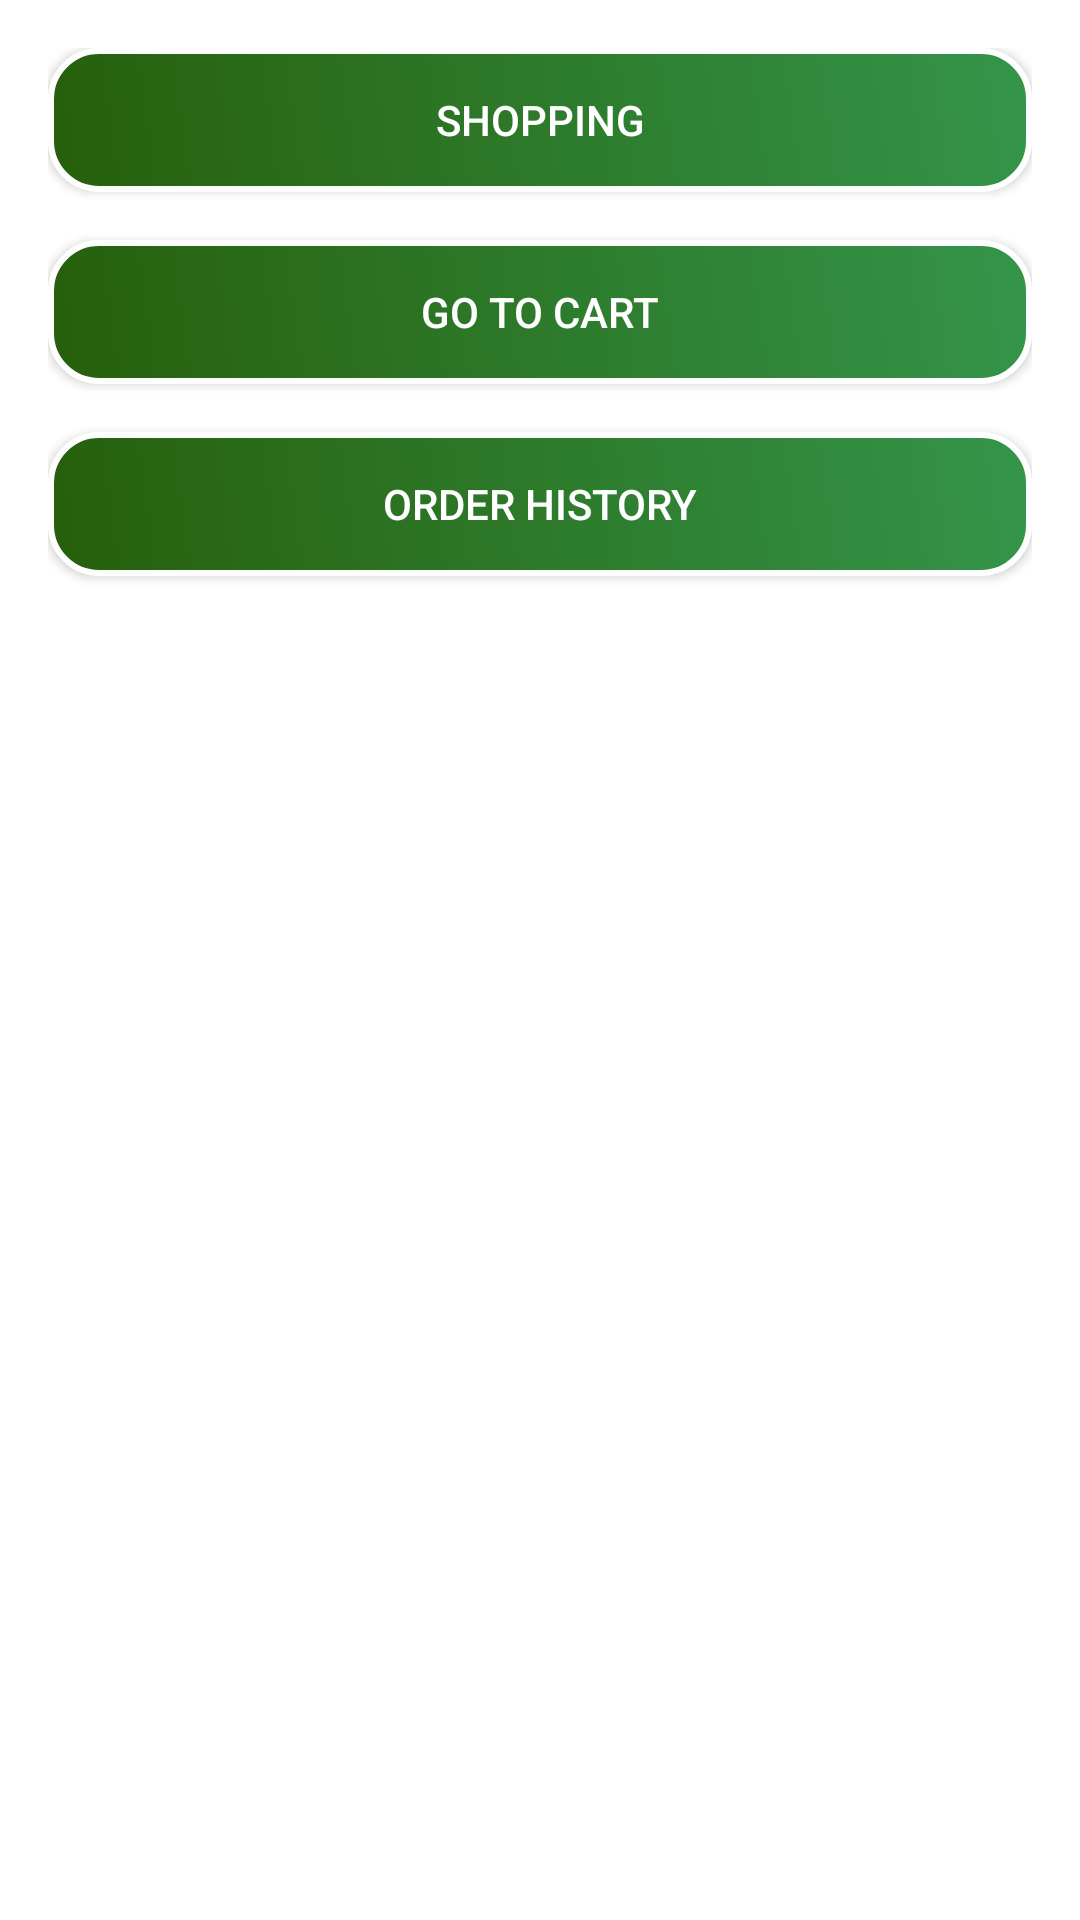

This screen was rendered from an Android layout file. Write that file and the resources it references.
<!-- AndroidManifest.xml: application theme Theme.Client -->
<!-- res/layout/activity_user.xml -->
<?xml version="1.0" encoding="utf-8"?>
<LinearLayout xmlns:android="http://schemas.android.com/apk/res/android"
    android:layout_width="match_parent"
    android:layout_height="match_parent"
    android:background="@drawable/background_app"
    android:orientation="vertical"
    android:padding="16dp">

    <Button
        android:id="@+id/shopping_button"
        android:layout_width="match_parent"
        android:layout_height="wrap_content"
        android:textColor="@android:color/white"
        android:background="@drawable/button_background"
        android:text="@string/shopping" />

    <Button
        android:id="@+id/go_to_cart_button"
        android:layout_width="match_parent"
        android:layout_height="wrap_content"
        android:textColor="@android:color/white"
        android:background="@drawable/button_background"
        android:text="@string/go_to_cart"
        android:layout_marginTop="16dp" />

    <Button
        android:id="@+id/history_order_button"
        android:layout_width="match_parent"
        android:layout_height="wrap_content"
        android:text="@string/order_history"
        android:textColor="@android:color/white"
        android:background="@drawable/button_background"
        android:layout_marginTop="16dp" />
</LinearLayout>
<!-- resources referenced by this layout -->
<resources>
  <!-- drawable button_background (drawable) -->
  <?xml version="1.0" encoding="utf-8"?>
  <shape xmlns:android="http://schemas.android.com/apk/res/android">
      <corners android:radius="16dp" />
      <gradient
          android:startColor="#265F0B"
          android:endColor="#34954A"
          android:angle="45"/>
      <padding
          android:left="16dp"
          android:top="10dp"
          android:right="16dp"
          android:bottom="10dp" />
      <stroke
          android:width="2dp"
          android:color="#FFFFFF" />
  </shape>
  <string name="go_to_cart">Go to Cart</string>
  <string name="order_history">Order History</string>
  <string name="shopping">Shopping</string>
  <style name="Theme.Client" parent="Theme.MaterialComponents.Light.NoActionBar">
          
      </style>
</resources>
